Run: headless pygame with SDL's dummy video driver; simulated clock (each Clock.tick advances the game by its frame time, no real sleeping); random seed 0; keys injected as events and as key.get_pressed() state; mouse plan: one left click at the window centre at the start of phase 2, then a move to the lower-right quarter at the start of phase 3.
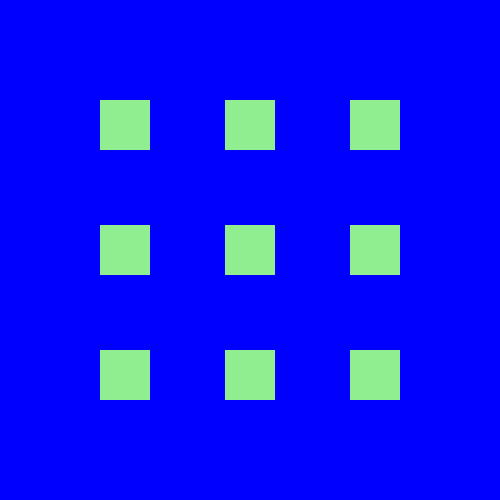
Frame 1 of 4 · flips 1–60 · no input
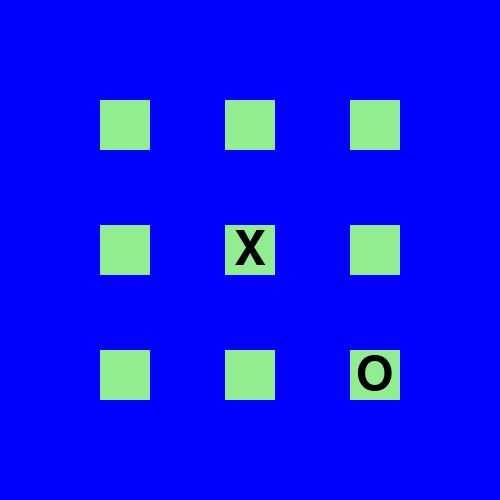
Frame 2 of 4 · flips 61–180 · clicked the window centre · tapped SPACE, RETURN · held RIGHT (→), D
Frame 3 of 4 · flips 181–300 · moved the mouse to the lower-right quarter · held DOWN (↓), S · screen unchanged from frame 2, image omitted
Frame 4 of 4 · flips 301–420 · held LEFT (←), A, UP (↑), W · screen unchanged from frame 3, image omitted

The pygame program that drew these frames:

turn = 0

def play_game():
    import pygame
    import random
    pygame.init()
    screen = pygame.display.set_mode((500,500))
    pygame.display.set_caption('Tic Tac Toe computer')
    blue = (0,0,255)
    black = (0,0,0)
    red = (255,0,0)
    light_blue = (173,216,230)
    light_green = (144,238,144)
    
    class Boxes:
        def __init__(self,x,y,width,height,color,text):
            self.x = x
            self.y = y
            self.width = width
            self.height = height
            self.color = color
            self.text = text
            self.rect = pygame.Rect(x, y, width, height)
            
        def draw(self, screen):
            pygame.draw.rect(screen, self.color, self.rect)
            if self.text:
                font = pygame.font.Font(None, 70)
                text = font.render(self.text, True, black)
                screen.blit(text, (self.x + self.width/2 - text.get_width()/2, self.y + self.height/2 - text.get_height()/2))
                

    boxes = [
        Boxes(100,100,50,50,light_green,''), # box1
        Boxes(225,100,50,50,light_green,''), # box2 
        Boxes(350,100,50,50,light_green,''), # box3
        Boxes(100,225,50,50,light_green,''), # box4
        Boxes(225,225,50,50,light_green,''), # box5
        Boxes(350,225,50,50,light_green,''), # box6
        Boxes(100,350,50,50,light_green,''), # box7
        Boxes(225,350,50,50,light_green,''), # box8
        Boxes(350,350,50,50,light_green,'')  # box9
    ]
    
    box1,box2,box3,box4,box5,box6,box7,box8,box9 = boxes
    
    global turn
    game_over = False
    winner = None

    def computer_turn():
        global turn
        nonlocal game_over
        empty_boxes = []
        for box in boxes:
            if box.text == '':
                empty_boxes.append(box)
        
        if not empty_boxes:
            game_over = True
            return
        
        winning_combinations = [
            [box1,box2,box3], [box4,box5,box6], [box7,box8,box9], 
            [box1,box4,box7], [box2,box5,box8], [box3,box6,box9], 
            [box1,box5,box9], [box3,box5,box7] 
        ]
        # win priority
        for combo in winning_combinations:
            if combo[0].text == combo[1].text == 'O' and combo[2].text == '':
                combo[2].text = 'O'
                turn += 1
                return
            elif combo[0].text == combo[2].text == 'O' and combo[1].text == '':
                combo[1].text = 'O'
                turn += 1
                return
            elif combo[1].text == combo[2].text == 'O' and combo[0].text == '':
                combo[0].text = 'O'
                turn += 1
                return

        # block priority 
        for combo in winning_combinations:
            if combo[0].text == combo[1].text == 'X' and combo[2].text == '':
                combo[2].text = 'O'
                turn += 1
                return
            elif combo[0].text == combo[2].text == 'X' and combo[1].text == '':
                combo[1].text = 'O'
                turn += 1
                return
            elif combo[1].text == combo[2].text == 'X' and combo[0].text == '':
                combo[0].text = 'O'
                turn += 1
                return
        # center priority 
        if box5.text == '':
            box5.text = 'O'
            turn += 1
            return
        # box2 priority

        if box1.text == 'X' and box9.text == 'X' or box3.text == 'X' and box7.text == 'X':
            box2.text = 'O'
            turn += 1
            return

        # defense priority
        edges = [
        [box1,box4,box7], # edge 1
        [box7,box8,box9], # edge 2
        [box3,box6,box9], # edge 3
        [box1,box2,box3], # edge 4
        [box1,box5,box9], # edge 5
        [box3,box5,box7]  # edge 6
        ]
        combo1 = [edges[0],edges[1],box7]
        combo2 = [edges[1],edges[2],box9]
        combo3 = [edges[2],edges[3],box3]       
        combo4 = [edges[3],edges[0],box1]
        combo5 = [edges[4],edges[1],box7]
        combo6 = [edges[5],edges[1],box9]
        combo7 = [edges[4],edges[2],box9]
        combo8 = [edges[5],edges[2],box3]
        combo9 = [edges[4],edges[3],box3]
        combo10 = [edges[5],edges[3],box1]
        combo11 = [edges[4],edges[0],box9]
        combo12 = [edges[5],edges[0],box3]

        if 'X' in combo1[0][0].text and 'X' in combo1[1][1].text: # box1 and box8
            if combo1[2].text == '':
                combo1[2].text = 'O'
                turn += 1
                return
        elif 'X' in combo1[0][1].text and 'X' in combo1[1][2].text: # box4 and box8
            if combo1[2].text == '':
                combo1[2].text = 'O'
                turn += 1
                return
        elif box3.text == 'X' and box8.text == 'X': # box3 and box8
            if box9.text == '':
                box9.text = 'O'
                turn += 1
                return
        elif box6.text == 'X' and box7.text == 'X': # box6 and box7
            if box9.text == '':
                box9.text = 'O'
                turn += 1
                return
        
        # attack priority 
        combinations = [
        [box1,box2,box3], # row1
        [box7,box8,box9], # row3
        [box1,box4,box7], # column1
        [box3,box6,box9], # column3
        [box1,box5,box9], # diagonal1
        [box3,box5,box7] # diagonal2
        ]
        def can_attack(list_of_boxes):
            o_count = 0
            empty_count = 0
            for box in list_of_boxes:
                if box.text == 'O':
                    o_count += 1
                elif box.text == '':
                    empty_count += 1
            if o_count == 1 and empty_count == 2:
                ctr = 1
                for box in list_of_boxes:
                    if ctr != 2:
                        if box.text == '':
                            box.text = 'O'
                            return True
                    ctr+= 1
            else:
                return False
        for i in combinations:
            if can_attack(i):
                turn += 1
                return
        # oppsite corner priority 
        if box1.text == 'X' and box9.text == '':
            box9.text = 'O'
            turn += 1
            return
        elif box9.text == 'X' and box1.text == '':
            box1.text = 'O'
            turn += 1
            return
        elif box3.text == 'X' and box7.text == '':
            box7.text = 'O'
            turn += 1
            return
        elif box7.text == 'X' and box3.text == '':
            box3.text = 'O'
            turn += 1
            return
            
        else:
        # random corner priority 
            empty_corners = []
            corners = [box1,box3,box7,box9]
            for box in corners:
                if box.text == '':
                    empty_corners.append(box)
            if empty_corners:
                random_corner = random.choice(empty_corners)
                random_corner.text = 'O'
                turn += 1
                return
            else:
        # random move priority 
                for box in boxes:
                    if box.text == '':
                        box.text = 'O'
                        turn += 1
                        return
                

    def check_win():
        nonlocal winner
        winning_combinations = [
            [box1,box2,box3], [box4,box5,box6], [box7,box8,box9], 
            [box1,box4,box7], [box2,box5,box8], [box3,box6,box9], 
            [box1,box5,box9], [box3,box5,box7] 
        ]
        for combo in winning_combinations:
            if combo[0].text == combo[1].text == combo[2].text != '':
                winner = combo[0].text
                return True

        return False
    
    def draw_board():
        screen.fill(blue)
        for box in boxes:
            box.draw(screen)
        
        if game_over:
            font = pygame.font.Font(None, 74)
            if winner:
                text = font.render(f'{winner} Wins!', True, red)
            else:
                text = font.render('Draw!', True, red)

            text_rect = text.get_rect(center=(250, 250))
            screen.blit(text, text_rect)
            
            # Draw play again button in bottom right
            play_again_button = pygame.Rect(350, 420, 120, 40)
            pygame.draw.rect(screen, light_green, play_again_button)
            font = pygame.font.Font(None, 32)
            text = font.render('Play Again', True, black)
            text_rect = text.get_rect(center=play_again_button.center)
            screen.blit(text, text_rect)
    
    running = True
    while running:
        draw_board()
        for event in pygame.event.get():
            if event.type == pygame.QUIT:
                running = False
                pygame.quit()
                return
                
            if event.type == pygame.MOUSEBUTTONDOWN:
                mouse_pos = pygame.mouse.get_pos()
                if game_over:
                    play_again_button = pygame.Rect(350, 420, 120, 40)
                    if play_again_button.collidepoint(mouse_pos):
                        game_over = False
                        turn = 0
                        winner = None
                        for box in boxes:
                            box.text = ''
                            box.color = light_green
                        continue
                        
                if not game_over and turn % 2 == 0:
                    for box in boxes:
                        if box.rect.collidepoint(mouse_pos) and box.text == '':
                            box.text = 'X'
                            box.color = light_green
                            turn += 1
                            if not check_win() and not game_over:
                                computer_turn()
                                check_win()
                            break
                            
            if not game_over and turn % 2 == 0:
                mouse_pos = pygame.mouse.get_pos()
                for box in boxes:
                    if box.rect.collidepoint(mouse_pos) and box.text == '':
                        box.color = light_blue
                    else:
                        box.color = light_green
                        
        if check_win() or turn >= 9:
            game_over = True
            
        pygame.display.update()

play_game()
